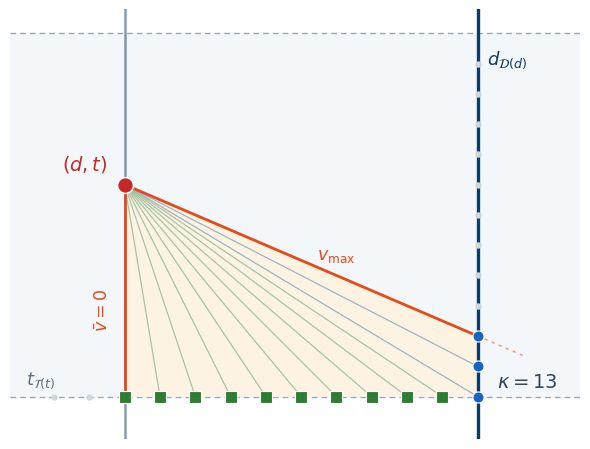

Here is the Python script that generated this plot:
"""
Panel (a) of the state-neighbours pair: the popped state sits ON a
DISTANCE line, mid-block. Clean paper version — the teaching notes live
in the joint caption; the panel keeps only the geometry and short labels.

Conventions (legacy sketches): origin top-left; x = distance d (right);
y = elapsed time t (DOWN); vertical distance lines, horizontal time lines.
Band V = [0, v_max] (Aug-5 decision): the slow cone edge is vertical (wait).

Run:  python3 plot_state_neighbours.py
Outputs: state_neighbours.pdf, state_neighbours.png
"""

import matplotlib
matplotlib.use("Agg")
import matplotlib.pyplot as plt
from matplotlib.patches import Polygon

# --- geometry (illustrative) -----------------------------------------------
d0, t0 = 10.0, 1.0          # the state: ON the distance line d = 10, mid-block
DW, TW = 30.0, 2.4          # next distance wall d_D(d); next time wall t_T(t)
VMAX = 20.0                 # V = [0, v_max]
TAU, DELTA = 0.2, 2.0       # grid steps on the walls

t_fast = t0 + (DW - d0) / VMAX

fam1_t = []                 # arrival times on the distance wall (anchored at TW)
n = 0
while TW - n * TAU >= t_fast - 1e-9:
    fam1_t.append(TW - n * TAU)
    n += 1
fam2_d = []                 # arrival distances on the time wall (anchored at DW)
n = 0
while DW - n * DELTA >= d0 - 1e-9:
    fam2_d.append(DW - n * DELTA)
    n += 1

NAVY, TIMEC = "#0d3b66", "#9aa7b4"
BLUE, GREEN = "#1565c0", "#2e7d32"
ORANGE, FAINT = "#e64a19", "#cfd8dc"

fig, ax = plt.subplots(figsize=(6.0, 4.6))
ax.axhspan(0.0, TW, color="#f4f7fa", zorder=0)

for t in (0.0, TW):
    ax.axhline(t, color=TIMEC, lw=1.0, ls=(0, (4, 3)), zorder=1)
ax.axvline(d0, color=NAVY, lw=1.8, alpha=0.5, zorder=1)      # the state's own line
ax.axvline(DW, color=NAVY, lw=2.4, zorder=1.6)               # the next wall

# faint grid dots outside the reachable windows
tt = TW
while tt > 0.05:
    if not any(abs(tt - x) < 1e-9 for x in fam1_t):
        ax.scatter([DW], [tt], s=13, color=FAINT, zorder=2)
    tt -= TAU
dd = DW
while dd > d0 - 6:
    if not any(abs(dd - x) < 1e-9 for x in fam2_d):
        ax.scatter([dd], [TW], s=13, color=FAINT, zorder=2)
    dd -= DELTA

# the admissible cone: fast edge to the wall, slow edge vertical (wait)
ax.add_patch(Polygon([(d0, t0), (DW, t_fast), (DW, TW), (d0, TW)], closed=True,
                     facecolor="#fff3e0", edgecolor="none", alpha=0.85, zorder=1.2))
ax.plot([d0, DW], [t0, t_fast], color=ORANGE, lw=2.0, zorder=3)
ax.plot([d0, d0], [t0, TW], color=ORANGE, lw=2.0, zorder=3)
ax.plot([DW, DW + 2.6], [t_fast, t_fast + 2.6 / VMAX],
        color=ORANGE, lw=1.1, ls=(0, (2, 3)), alpha=0.55, zorder=2.5)

# candidate arcs + family nodes
for tp in fam1_t:
    ax.plot([d0, DW], [t0, tp], color="#8ea8c3", lw=0.9, alpha=0.85, zorder=2.8)
for dp in fam2_d:
    if abs(dp - DW) > 1e-9:
        ax.plot([d0, dp], [t0, TW], color="#9dbf9e", lw=0.9, alpha=0.9, zorder=2.8)
ax.scatter([DW] * len(fam1_t), fam1_t, s=64, color=BLUE, zorder=4,
           edgecolor="white", lw=0.8)
fam2_only = [dp for dp in fam2_d if abs(dp - DW) > 1e-9]
ax.scatter(fam2_only, [TW] * len(fam2_only), s=64, color=GREEN, zorder=4,
           edgecolor="white", lw=0.8, marker="s")

# the state
ax.scatter([d0], [t0], s=130, color="#c62828", zorder=5, edgecolor="white", lw=1.1)
ax.annotate(r"$(d,t)$", (d0, t0), xytext=(-12, 11), textcoords="offset points",
            fontsize=14, color="#c62828", ha="right")

# short labels
ax.annotate(r"$d_{\mathcal{D}(d)}$", (DW, 0.10), xytext=(7, 0),
            textcoords="offset points", fontsize=13, color=NAVY, va="top")
ax.annotate(r"$t_{\mathcal{T}(t)}$", (d0 - 5.6, TW), xytext=(0, 9),
            textcoords="offset points", fontsize=13, color="#607080")
ax.annotate(r"$v_{\max}$", (d0 + (DW - d0) * 0.60, t0 + (DW - d0) * 0.60 / VMAX),
            xytext=(0, 12), textcoords="offset points", fontsize=12.5,
            color=ORANGE, ha="center")
ax.annotate(r"$\bar v = 0$", (d0, (t0 + TW) / 2 + 0.12), xytext=(-9, 0),
            textcoords="offset points", fontsize=12.5, color=ORANGE,
            rotation=90, va="center", ha="right")
ktotal = len(fam1_t) + len(fam2_only)
ax.text(DW + 1.1, (t_fast + TW) / 2 + 0.10, rf"$\kappa = {ktotal}$",
        fontsize=14, color="#33475b", va="center", ha="left")

ax.set_xlim(d0 - 6.5, DW + 5.8)
ax.set_ylim(TW + 0.28, -0.16)
ax.set_xticks([]); ax.set_yticks([])
for s in ax.spines.values():
    s.set_visible(False)
fig.tight_layout()
fig.savefig("state_neighbours.pdf")
fig.savefig("state_neighbours.png", dpi=300)
print("panel (a): kappa =", ktotal, "| fam1:", len(fam1_t), "| fam2:", len(fam2_only))
